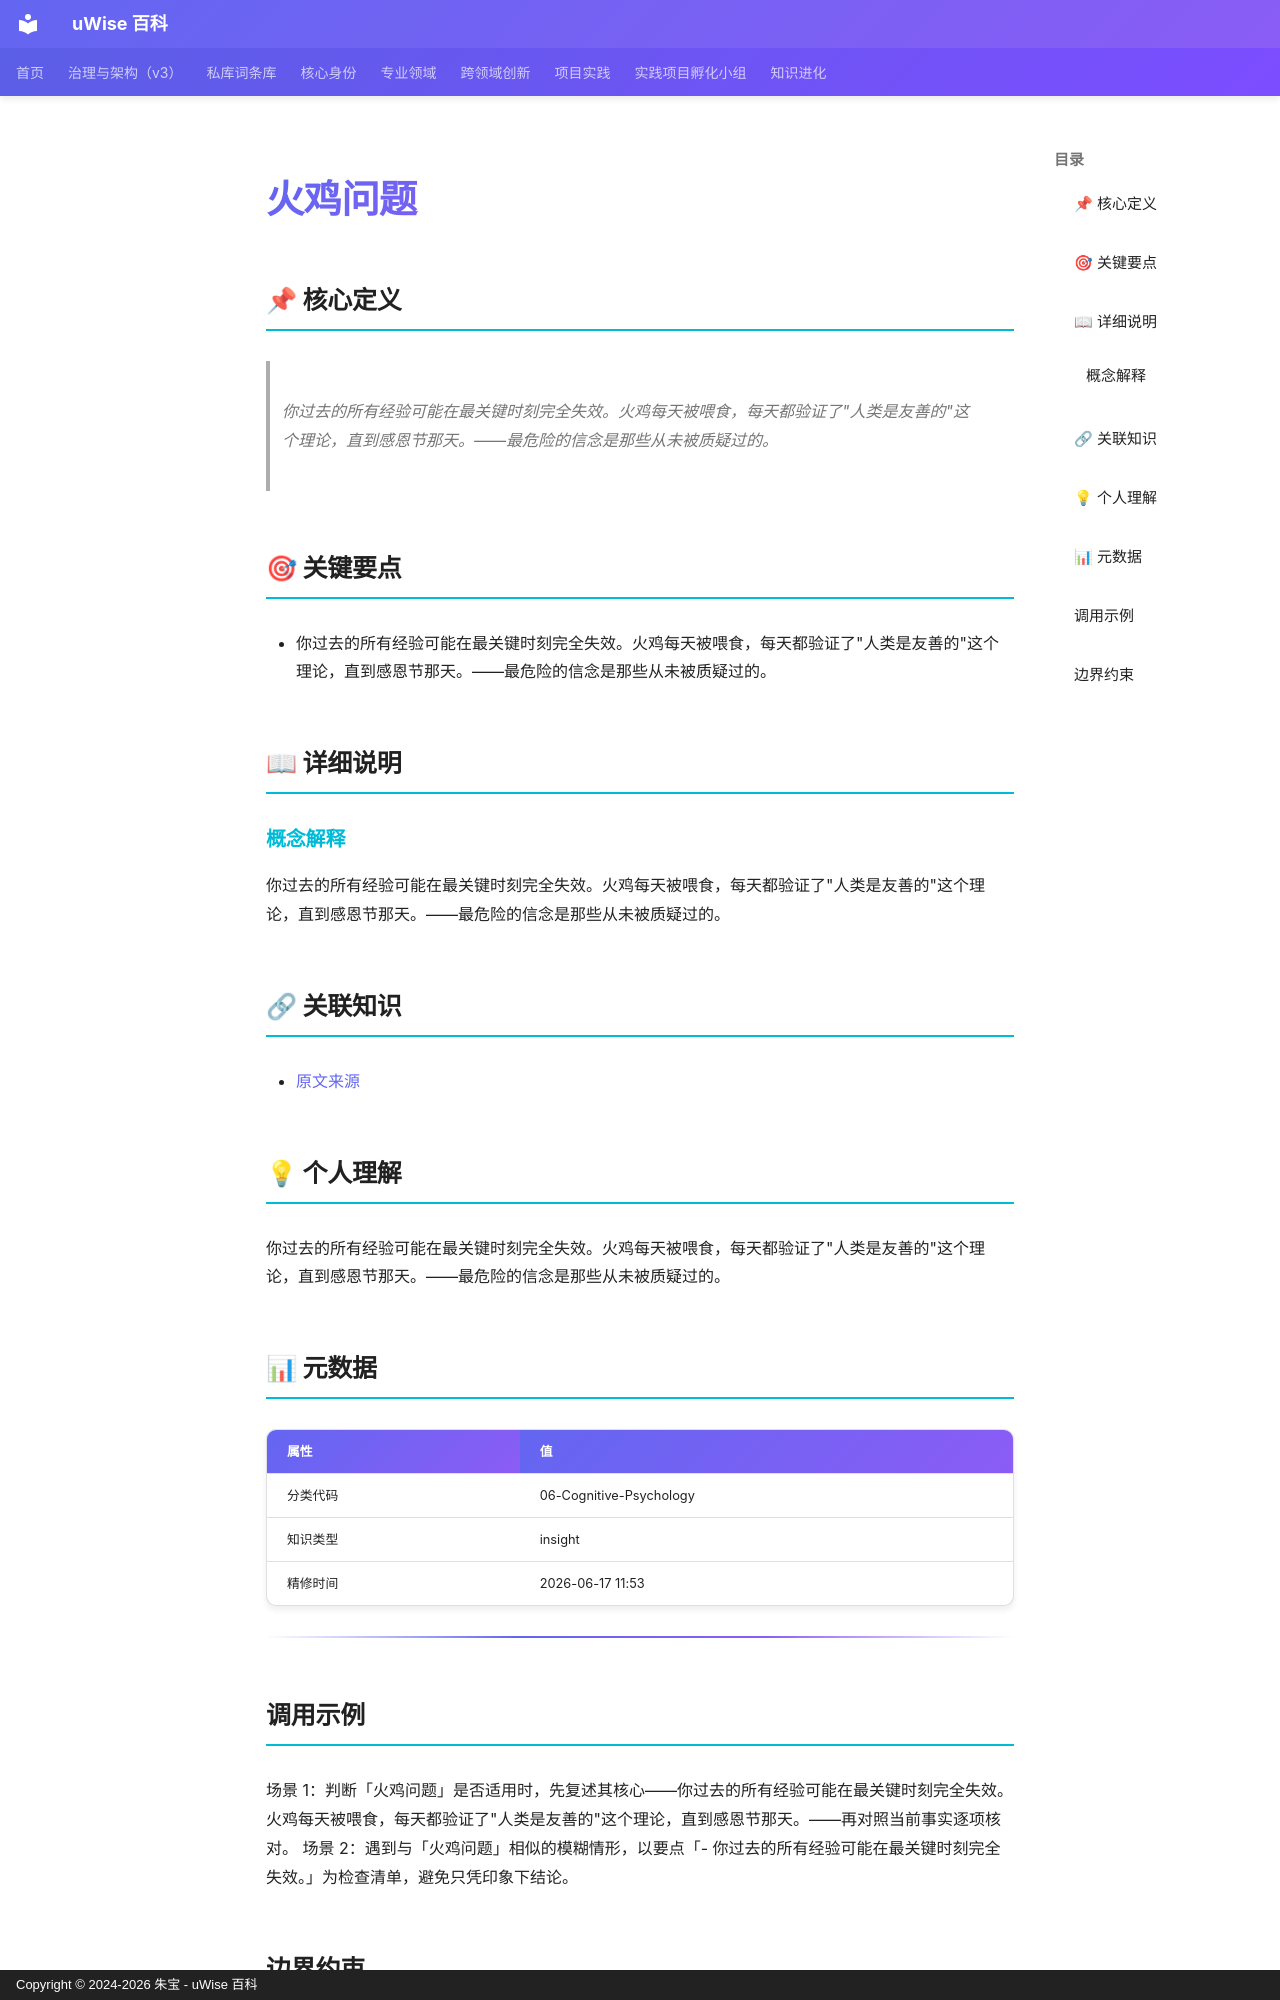

repository: zhubao315/uWise · page: vault-encyclopedia/entry-c670762d/index.html · generator: mkdocs · copyright: Copyright © 2024-2026 朱宝 - uWise 百科

---
title: "火鸡问题"
description: "你过去的所有经验可能在最关键时刻完全失效。火鸡每天被喂食，每天都验证了\"人类是友善的\"这个理论，直到感恩节那天。——最危险的信念是那些从未被质疑过的。"
---

# 火鸡问题

## 📌 核心定义

> 你过去的所有经验可能在最关键时刻完全失效。火鸡每天被喂食，每天都验证了"人类是友善的"这个理论，直到感恩节那天。——最危险的信念是那些从未被质疑过的。

## 🎯 关键要点

- 你过去的所有经验可能在最关键时刻完全失效。火鸡每天被喂食，每天都验证了"人类是友善的"这个理论，直到感恩节那天。——最危险的信念是那些从未被质疑过的。

## 📖 详细说明

### 概念解释
你过去的所有经验可能在最关键时刻完全失效。火鸡每天被喂食，每天都验证了"人类是友善的"这个理论，直到感恩节那天。——最危险的信念是那些从未被质疑过的。


## 🔗 关联知识

- [原文来源](../entry-c670762d/)

## 💡 个人理解

你过去的所有经验可能在最关键时刻完全失效。火鸡每天被喂食，每天都验证了"人类是友善的"这个理论，直到感恩节那天。——最危险的信念是那些从未被质疑过的。

## 📊 元数据

| 属性 | 值 |
|------|-----|
| 分类代码 | 06-Cognitive-Psychology |
| 知识类型 | insight |
| 精修时间 | 2026-06-17 11:53 |

---

## 调用示例

场景 1：判断「火鸡问题」是否适用时，先复述其核心——你过去的所有经验可能在最关键时刻完全失效。火鸡每天被喂食，每天都验证了"人类是友善的"这个理论，直到感恩节那天。——再对照当前事实逐项核对。
场景 2：遇到与「火鸡问题」相似的模糊情形，以要点「- 你过去的所有经验可能在最关键时刻完全失效。」为检查清单，避免只凭印象下结论。
